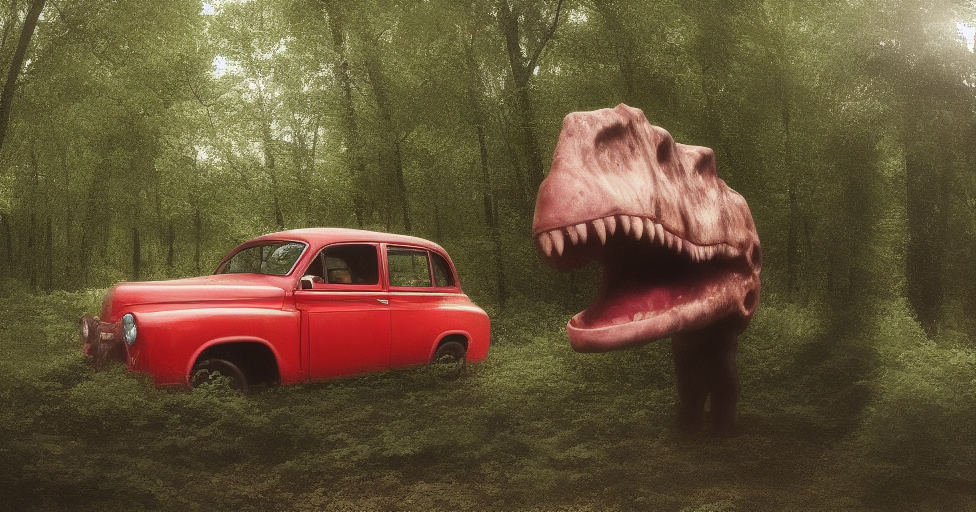
Generation parameters embedded in this image by AUTOMATIC1111 Stable Diffusion web UI or a fork of it (Forge, ...) (PNG 'parameters' text chunk):
ADDBASE A red car in the forest best quality, masterpiece
 ADDCOL realistic,  dinosour, open mouth, screaming
Steps: 20, Sampler: Euler a, CFG scale: 7, Seed: 3336836064, Size: 976x512, Model hash: 6ce0161689, Model: v1-5-pruned-emaonly, Clip skip: 2, RP Active: True, RP Divide mode: Matrix, RP Matrix submode: Horizontal, RP Mask submode: Mask, RP Prompt submode: Prompt, RP Calc Mode: Attention, RP Ratios: "1,1", RP Base Ratios: 0.2, RP Use Base: True, RP Use Common: False, RP Use Ncommon: False, RP Change AND: False, RP LoRA Neg Te Ratios: 0, RP LoRA Neg U Ratios: 0, RP threshold: 0.4, Version: v1.5.0-RC-42-gf4519940